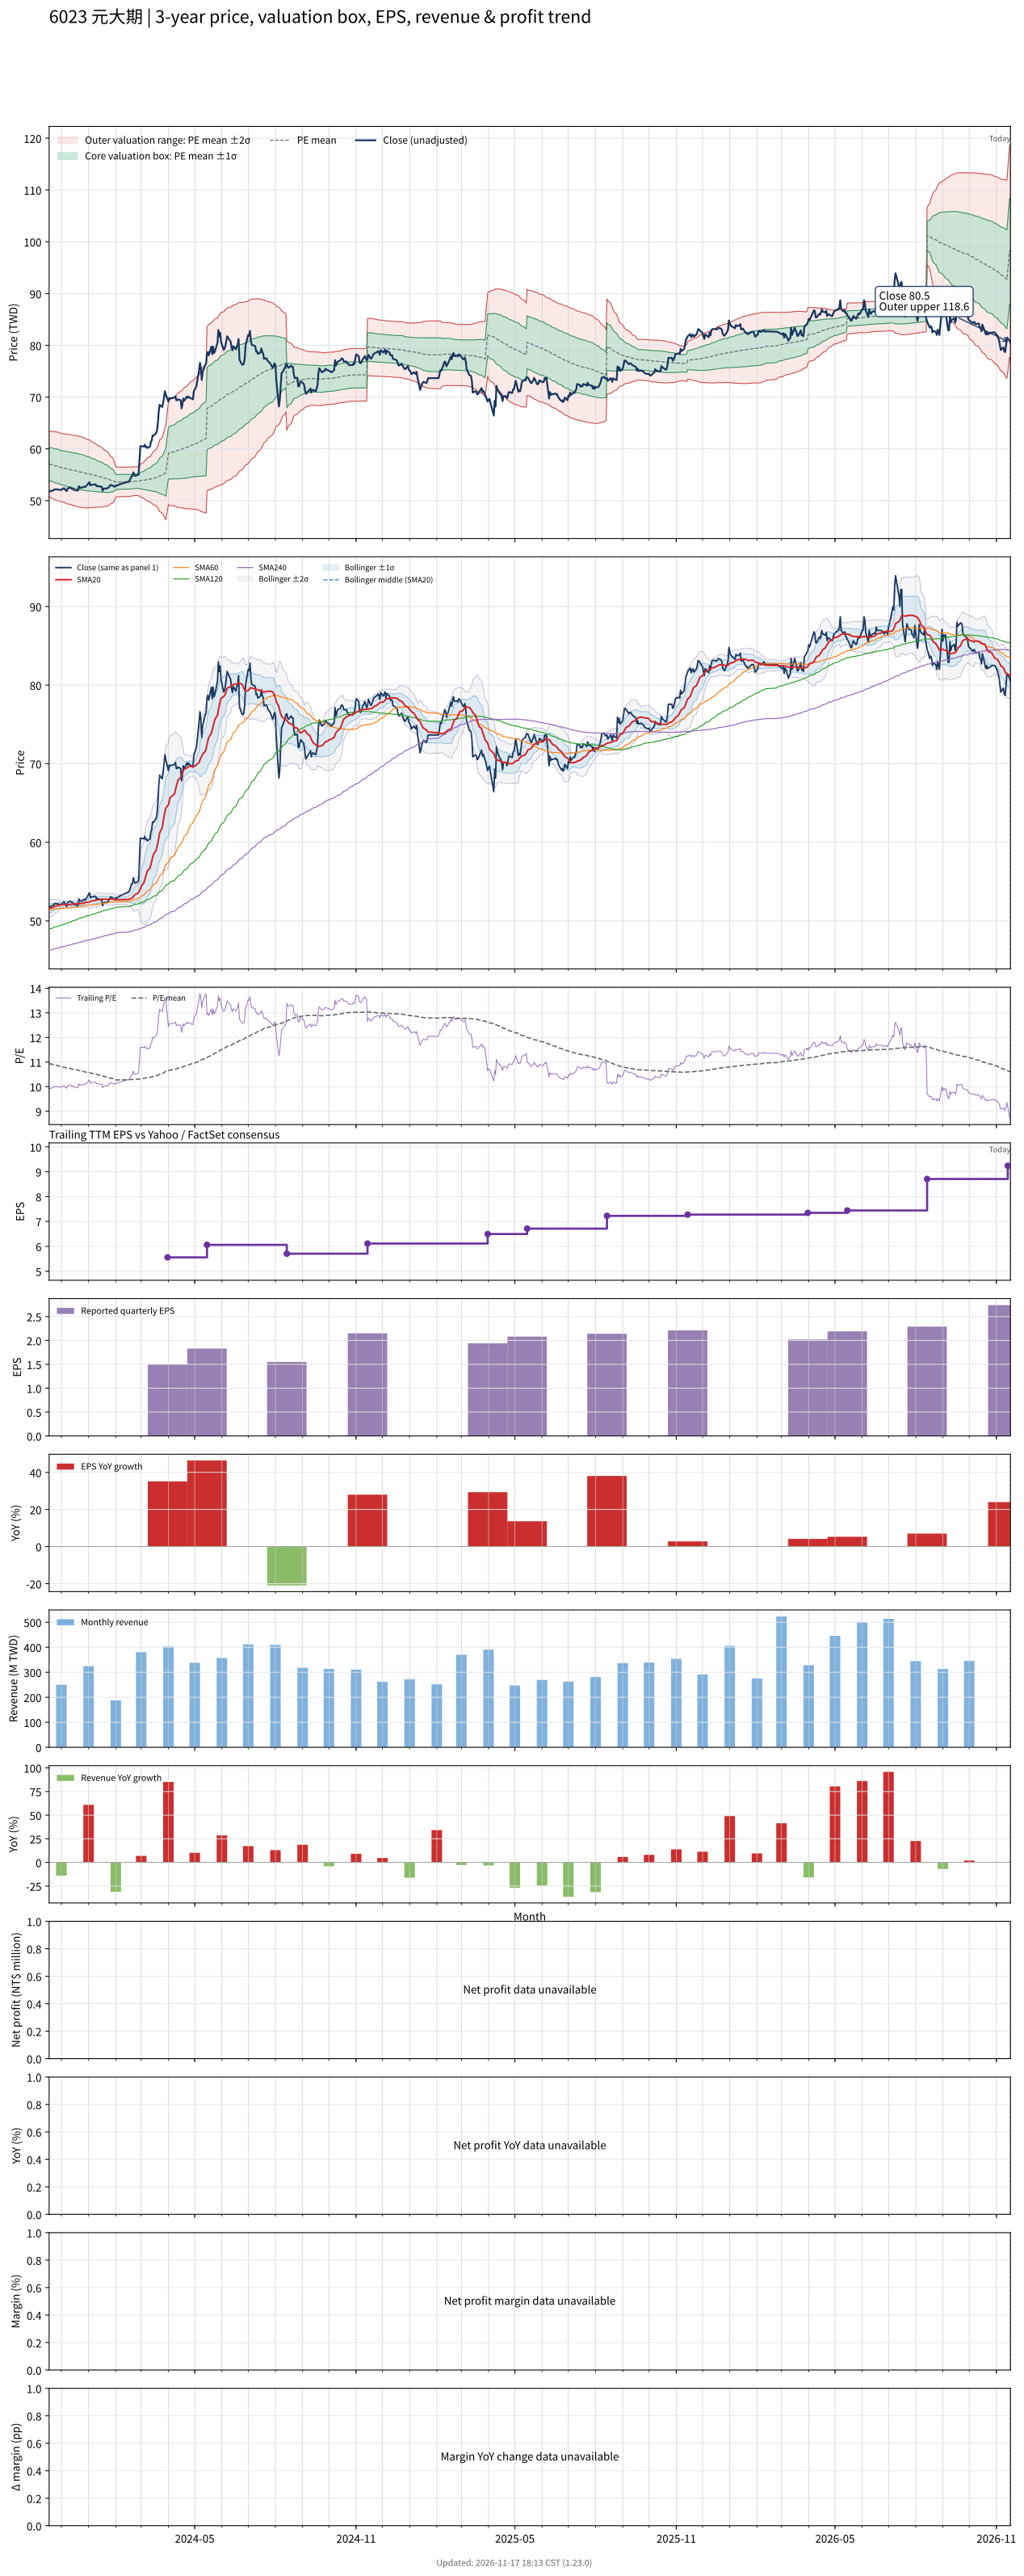

Data behind this chart, as committed beside it:
# chart-version: skill-stock-dynamic-val…
date, close, available_date, period_end, eps, ttm_eps, pe, pe_mean, pe_std, price_m2, price_m1, price_mean, price_p1, price_p2, forward_eps, forward_pe, forward_pe_mean, forward_pe_std, forward_price_m2, forward_price_m1, forward_price_mean, forward_price_p1, forward_price_p2, sma20
2023-11-17, 51.74, 2023-11-14, 2023-09-30, 1.68, 5.217, 9.917, 10.93, 0.6113, 50.64, 53.83, 57.02, 60.21, 63.4, , , , , , , , , , 51.58
2023-11-20, 51.91, 2023-11-14, 2023-09-30, 1.68, 5.217, 9.95, 10.92, 0.6163, 50.53, 53.74, 56.96, 60.18, 63.39, , , , , , , , , , 51.65
2023-11-21, 51.91, 2023-11-14, 2023-09-30, 1.68, 5.217, 9.95, 10.9, 0.6206, 50.42, 53.66, 56.9, 60.13, 63.37, , , , , , , , , , 51.7
2023-11-22, 52, 2023-11-14, 2023-09-30, 1.68, 5.217, 9.967, 10.89, 0.6246, 50.31, 53.57, 56.83, 60.09, 63.35, , , , , , , , , , 51.73
2023-11-23, 52.17, 2023-11-14, 2023-09-30, 1.68, 5.217, 10, 10.88, 0.6279, 50.22, 53.49, 56.77, 60.05, 63.32, , , , , , , , , , 51.8
2023-11-24, 52.17, 2023-11-14, 2023-09-30, 1.68, 5.217, 10, 10.87, 0.6308, 50.12, 53.42, 56.71, 60, 63.29, , , , , , , , , , 51.87
2023-11-27, 52.17, 2023-11-14, 2023-09-30, 1.68, 5.217, 10, 10.86, 0.6325, 50.04, 53.34, 56.64, 59.94, 63.24, , , , , , , , , , 51.92
2023-11-28, 52.09, 2023-11-14, 2023-09-30, 1.68, 5.217, 9.983, 10.84, 0.6328, 49.96, 53.26, 56.56, 59.87, 63.17, , , , , , , , , , 51.97
2023-11-29, 52.09, 2023-11-14, 2023-09-30, 1.68, 5.217, 9.983, 10.83, 0.633, 49.89, 53.19, 56.49, 59.79, 63.1, , , , , , , , , , 52.01
2023-11-30, 52.09, 2023-11-14, 2023-09-30, 1.68, 5.217, 9.983, 10.81, 0.6327, 49.82, 53.12, 56.42, 59.72, 63.02, , , , , , , , , , 52.05
2023-12-01, 52.09, 2023-11-14, 2023-09-30, 1.68, 5.217, 9.983, 10.8, 0.632, 49.75, 53.05, 56.34, 59.64, 62.94, , , , , , , , , , 52.08
2023-12-04, 52.43, 2023-11-14, 2023-09-30, 1.68, 5.217, 10.05, 10.79, 0.6343, 49.67, 52.98, 56.29, 59.6, 62.91, , , , , , , , , , 52.1
2023-12-05, 52.17, 2023-11-14, 2023-09-30, 1.68, 5.217, 10, 10.78, 0.6372, 49.59, 52.91, 56.24, 59.56, 62.89, , , , , , , , , , 52.1
2023-12-06, 52, 2023-11-14, 2023-09-30, 1.68, 5.217, 9.967, 10.77, 0.6404, 49.5, 52.84, 56.19, 59.53, 62.87, , , , , , , , , , 52.1
2023-12-07, 51.83, 2023-11-14, 2023-09-30, 1.68, 5.217, 9.933, 10.76, 0.6437, 49.41, 52.77, 56.13, 59.49, 62.85, , , , , , , , , , 52.07
2023-12-08, 52.35, 2023-11-14, 2023-09-30, 1.68, 5.217, 10.03, 10.75, 0.6456, 49.34, 52.71, 56.08, 59.45, 62.82, , , , , , , , , , 52.06
2023-12-11, 52.52, 2023-11-14, 2023-09-30, 1.68, 5.217, 10.07, 10.74, 0.6462, 49.28, 52.65, 56.02, 59.39, 62.77, , , , , , , , , , 52.07
2023-12-12, 52.43, 2023-11-14, 2023-09-30, 1.68, 5.217, 10.05, 10.73, 0.6473, 49.22, 52.59, 55.97, 59.35, 62.72, , , , , , , , , , 52.09
2023-12-13, 52.26, 2023-11-14, 2023-09-30, 1.68, 5.217, 10.02, 10.72, 0.6487, 49.15, 52.53, 55.92, 59.3, 62.69, , , , , , , , , , 52.1
2023-12-14, 52.35, 2023-11-14, 2023-09-30, 1.68, 5.217, 10.03, 10.71, 0.6498, 49.08, 52.47, 55.86, 59.25, 62.64, , , , , , , , , , 52.14
2023-12-15, 52.09, 2023-11-14, 2023-09-30, 1.68, 5.217, 9.983, 10.7, 0.6516, 49.01, 52.41, 55.81, 59.21, 62.61, , , , , , , , , , 52.16
2023-12-18, 52, 2023-11-14, 2023-09-30, 1.68, 5.217, 9.967, 10.69, 0.6534, 48.94, 52.35, 55.76, 59.17, 62.58, , , , , , , , , , 52.16
2023-12-19, 51.91, 2023-11-14, 2023-09-30, 1.68, 5.217, 9.95, 10.68, 0.655, 48.87, 52.29, 55.7, 59.12, 62.54, , , , , , , , , , 52.16
2023-12-20, 52, 2023-11-14, 2023-09-30, 1.68, 5.217, 9.967, 10.67, 0.656, 48.8, 52.22, 55.65, 59.07, 62.49, , , , , , , , , , 52.16
2023-12-21, 52.78, 2023-11-14, 2023-09-30, 1.68, 5.217, 10.12, 10.66, 0.6554, 48.76, 52.18, 55.6, 59.02, 62.44, , , , , , , , , , 52.19
2023-12-22, 52.52, 2023-11-14, 2023-09-30, 1.68, 5.217, 10.07, 10.64, 0.6542, 48.71, 52.13, 55.54, 58.95, 62.36, , , , , , , , , , 52.21
2023-12-25, 52.52, 2023-11-14, 2023-09-30, 1.68, 5.217, 10.07, 10.63, 0.6518, 48.68, 52.08, 55.48, 58.88, 62.28, , , , , , , , , , 52.23
2023-12-26, 52.7, 2023-11-14, 2023-09-30, 1.68, 5.217, 10.1, 10.62, 0.6492, 48.64, 52.03, 55.42, 58.81, 62.19, , , , , , , , , , 52.26
2023-12-27, 52.7, 2023-11-14, 2023-09-30, 1.68, 5.217, 10.1, 10.61, 0.6469, 48.61, 51.99, 55.36, 58.74, 62.11, , , , , , , , , , 52.29
2023-12-28, 52.61, 2023-11-14, 2023-09-30, 1.68, 5.217, 10.08, 10.6, 0.6454, 48.57, 51.94, 55.31, 58.68, 62.04, , , , , , , , , , 52.31
2023-12-29, 52.78, 2023-11-14, 2023-09-30, 1.68, 5.217, 10.12, 10.59, 0.6374, 48.58, 51.91, 55.24, 58.56, 61.89, , , , , , , , , , 52.35
2024-01-02, 53.57, 2023-11-14, 2023-09-30, 1.68, 5.217, 10.27, 10.57, 0.6286, 48.61, 51.89, 55.17, 58.45, 61.73, , , , , , , , , , 52.4
2024-01-03, 52.96, 2023-11-14, 2023-09-30, 1.68, 5.217, 10.15, 10.56, 0.621, 48.62, 51.86, 55.1, 58.34, 61.58, , , , , , , , , , 52.44
2024-01-04, 53.04, 2023-11-14, 2023-09-30, 1.68, 5.217, 10.17, 10.55, 0.6136, 48.63, 51.84, 55.04, 58.24, 61.44, , , , , , , , , , 52.5
2024-01-05, 53.04, 2023-11-14, 2023-09-30, 1.68, 5.217, 10.17, 10.54, 0.6055, 48.65, 51.81, 54.97, 58.13, 61.29, , , , , , , , , , 52.56
2024-01-08, 53.13, 2023-11-14, 2023-09-30, 1.68, 5.217, 10.18, 10.52, 0.597, 48.68, 51.79, 54.91, 58.02, 61.13, , , , , , , , , , 52.6
2024-01-09, 53.13, 2023-11-14, 2023-09-30, 1.68, 5.217, 10.18, 10.51, 0.5894, 48.69, 51.77, 54.84, 57.92, 60.99, , , , , , , , , , 52.63
2024-01-10, 52.78, 2023-11-14, 2023-09-30, 1.68, 5.217, 10.12, 10.5, 0.5822, 48.7, 51.74, 54.78, 57.82, 60.86, , , , , , , , , , 52.64
2024-01-11, 52.87, 2023-11-14, 2023-09-30, 1.68, 5.217, 10.13, 10.49, 0.5739, 48.73, 51.72, 54.71, 57.71, 60.7, , , , , , , , , , 52.67
2024-01-12, 52.78, 2023-11-14, 2023-09-30, 1.68, 5.217, 10.12, 10.48, 0.567, 48.74, 51.7, 54.65, 57.61, 60.57, , , , , , , , , , 52.7
2024-01-15, 52.7, 2023-11-14, 2023-09-30, 1.68, 5.217, 10.1, 10.46, 0.5605, 48.75, 51.67, 54.59, 57.52, 60.44, , , , , , , , , , 52.73
2024-01-16, 52.7, 2023-11-14, 2023-09-30, 1.68, 5.217, 10.1, 10.45, 0.552, 48.77, 51.65, 54.53, 57.41, 60.29, , , , , , , , , , 52.76
2024-01-17, 51.91, 2023-11-14, 2023-09-30, 1.68, 5.217, 9.95, 10.44, 0.544, 48.78, 51.62, 54.46, 57.3, 60.14, , , , , , , , , , 52.76
2024-01-18, 52.26, 2023-11-14, 2023-09-30, 1.68, 5.217, 10.02, 10.42, 0.5325, 48.83, 51.61, 54.39, 57.16, 59.94, , , , , , , , , , 52.77
2024-01-19, 52.35, 2023-11-14, 2023-09-30, 1.68, 5.217, 10.03, 10.41, 0.5213, 48.88, 51.59, 54.31, 57.03, 59.75, , , , , , , , , , 52.75
2024-01-22, 52.35, 2023-11-14, 2023-09-30, 1.68, 5.217, 10.03, 10.4, 0.5089, 48.93, 51.59, 54.24, 56.9, 59.55, , , , , , , , , , 52.74
2024-01-23, 52.43, 2023-11-14, 2023-09-30, 1.68, 5.217, 10.05, 10.38, 0.4958, 49, 51.58, 54.17, 56.76, 59.34, , , , , , , , , , 52.74
2024-01-24, 52.61, 2023-11-14, 2023-09-30, 1.68, 5.217, 10.08, 10.37, 0.4822, 49.07, 51.59, 54.1, 56.62, 59.13, , , , , , , , , , 52.73
2024-01-25, 52.78, 2023-11-14, 2023-09-30, 1.68, 5.217, 10.12, 10.36, 0.4645, 49.18, 51.61, 54.03, 56.45, 58.88, , , , , , , , , , 52.74
2024-01-26, 53.04, 2023-11-14, 2023-09-30, 1.68, 5.217, 10.17, 10.34, 0.4397, 49.36, 51.66, 53.95, 56.24, 58.54, , , , , , , , , , 52.76
2024-01-29, 52.87, 2023-11-14, 2023-09-30, 1.68, 5.217, 10.13, 10.32, 0.4076, 49.61, 51.74, 53.86, 55.99, 58.12, , , , , , , , , , 52.77
2024-01-30, 52.7, 2023-11-14, 2023-09-30, 1.68, 5.217, 10.1, 10.31, 0.3702, 49.91, 51.84, 53.77, 55.7, 57.64, , , , , , , , , , 52.72
2024-01-31, 52.7, 2023-11-14, 2023-09-30, 1.68, 5.217, 10.1, 10.29, 0.3278, 50.26, 51.97, 53.68, 55.39, 57.1, , , , , , , , , , 52.71
2024-02-01, 52.96, 2023-11-14, 2023-09-30, 1.68, 5.217, 10.15, 10.27, 0.2776, 50.7, 52.14, 53.59, 55.04, 56.49, , , , , , , , , , 52.7
2024-02-02, 52.87, 2023-11-14, 2023-09-30, 1.68, 5.217, 10.13, 10.27, 0.2765, 50.72, 52.16, 53.6, 55.04, 56.48, , , , , , , , , , 52.7
2024-02-05, 53.13, 2023-11-14, 2023-09-30, 1.68, 5.217, 10.18, 10.28, 0.2744, 50.75, 52.18, 53.61, 55.04, 56.48, , , , , , , , , , 52.7
2024-02-15, 53.65, 2023-11-14, 2023-09-30, 1.68, 5.217, 10.28, 10.28, 0.2716, 50.8, 52.21, 53.63, 55.05, 56.47, , , , , , , , , , 52.72
2024-02-16, 53.65, 2023-11-14, 2023-09-30, 1.68, 5.217, 10.28, 10.28, 0.2704, 50.82, 52.23, 53.64, 55.05, 56.47, , , , , , , , , , 52.77
2024-02-19, 54.7, 2023-11-14, 2023-09-30, 1.68, 5.217, 10.48, 10.29, 0.2684, 50.87, 52.27, 53.67, 55.07, 56.47, , , , , , , , , , 52.86
... 667 more rows
